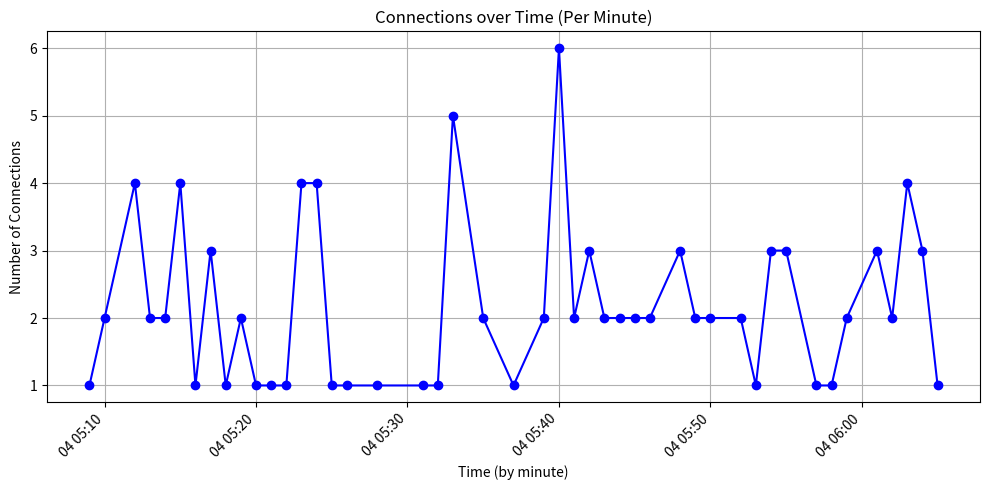

Write Python code to recreate this figure.
import argparse
import json
import random
from datetime import datetime, timedelta
import matplotlib.pyplot as plt
from collections import Counter

def load_connections(file_name=None):
    """Load connections from a JSON file or generate random data."""
    if file_name:
        with open(file_name, 'r') as file:
            return json.load(file)
    else:
        # Generate random connection data over a 1-hour period
        base_time = datetime.now()
        return [
            {
                "Created": (base_time + timedelta(minutes=random.randint(0, 59), seconds=random.randint(0, 59))).isoformat(),
                "ForeignAddr": f"{random.randint(1, 255)}.{random.randint(1, 255)}.{random.randint(1, 255)}.{random.randint(1, 255)}",
                "ForeignPort": random.randint(1024, 65535),
                "LocalAddr": "10.0.2.15",
                "LocalPort": random.randint(1024, 65535),
                "Offset": random.randint(1000000, 9999999),
                "Owner": random.choice(["rundll32.exe", "svchost.exe", "chrome.exe"]),
                "PID": random.randint(1000, 60000),
                "Proto": random.choice(["TCPv4", "TCPv6", "UDPv4", "UDPv6"]),
                "State": "ESTABLISHED",
                "__children": []
            }
            for _ in range(100)
        ]

def parse_time(connection):
    """Parse the Created time from a connection and return as datetime object, rounded to the nearest minute."""
    try:
        timestamp = connection.get("Created")
        parsed_time = datetime.fromisoformat(timestamp)
        return parsed_time.replace(second=0, microsecond=0)  # Round to minute
    except Exception as e:
        print(f"Error parsing time for connection: {e}")
        return None

def count_connections_by_minute(connections):
    """Count the number of connections per minute."""
    time_stamps = [parse_time(conn) for conn in connections if parse_time(conn)]
    return Counter(time_stamps)

def plot_connections_by_minute(connections_by_minute):
    """Plot the number of connections over time by minute."""
    times = sorted(connections_by_minute.keys())
    counts = [connections_by_minute[time] for time in times]

    plt.figure(figsize=(10, 5))
    plt.plot(times, counts, marker='o', linestyle='-', color='b')
    plt.xlabel('Time (by minute)')
    plt.ylabel('Number of Connections')
    plt.title('Connections over Time (Per Minute)')
    plt.xticks(rotation=45, ha='right')
    plt.tight_layout()
    plt.grid(True)
    plt.show()

def main(file_name):
    connections = load_connections(file_name)
    connections_by_minute = count_connections_by_minute(connections)
    plot_connections_by_minute(connections_by_minute)

if __name__ == "__main__":
    parser = argparse.ArgumentParser(description="Plot connections over time by minute from JSON connection data.")
    parser.add_argument("--connections-file", type=str, help="Path to the JSON file with connection data")
    args = parser.parse_args()

    main(args.connections_file)
